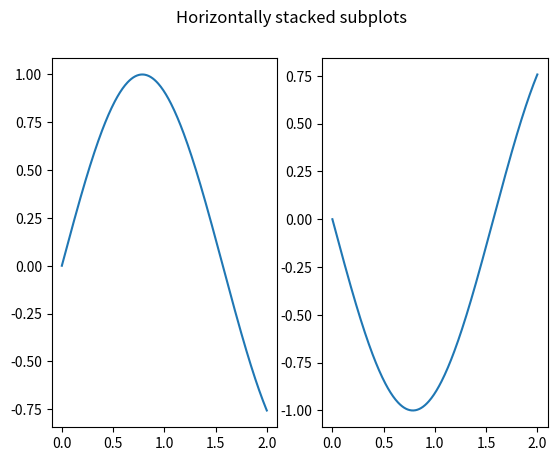

Python code for this plot:
import matplotlib
import matplotlib.pyplot as plt
import numpy as np

x = np.linspace(0, 2, 322)
y = np.sin(x * 2)

fig, (ax1, ax2) = plt.subplots(1, 2)
fig.suptitle('Horizontally stacked subplots')
ax1.plot(x, y)
ax2.plot(x, -y)

plt.show()
